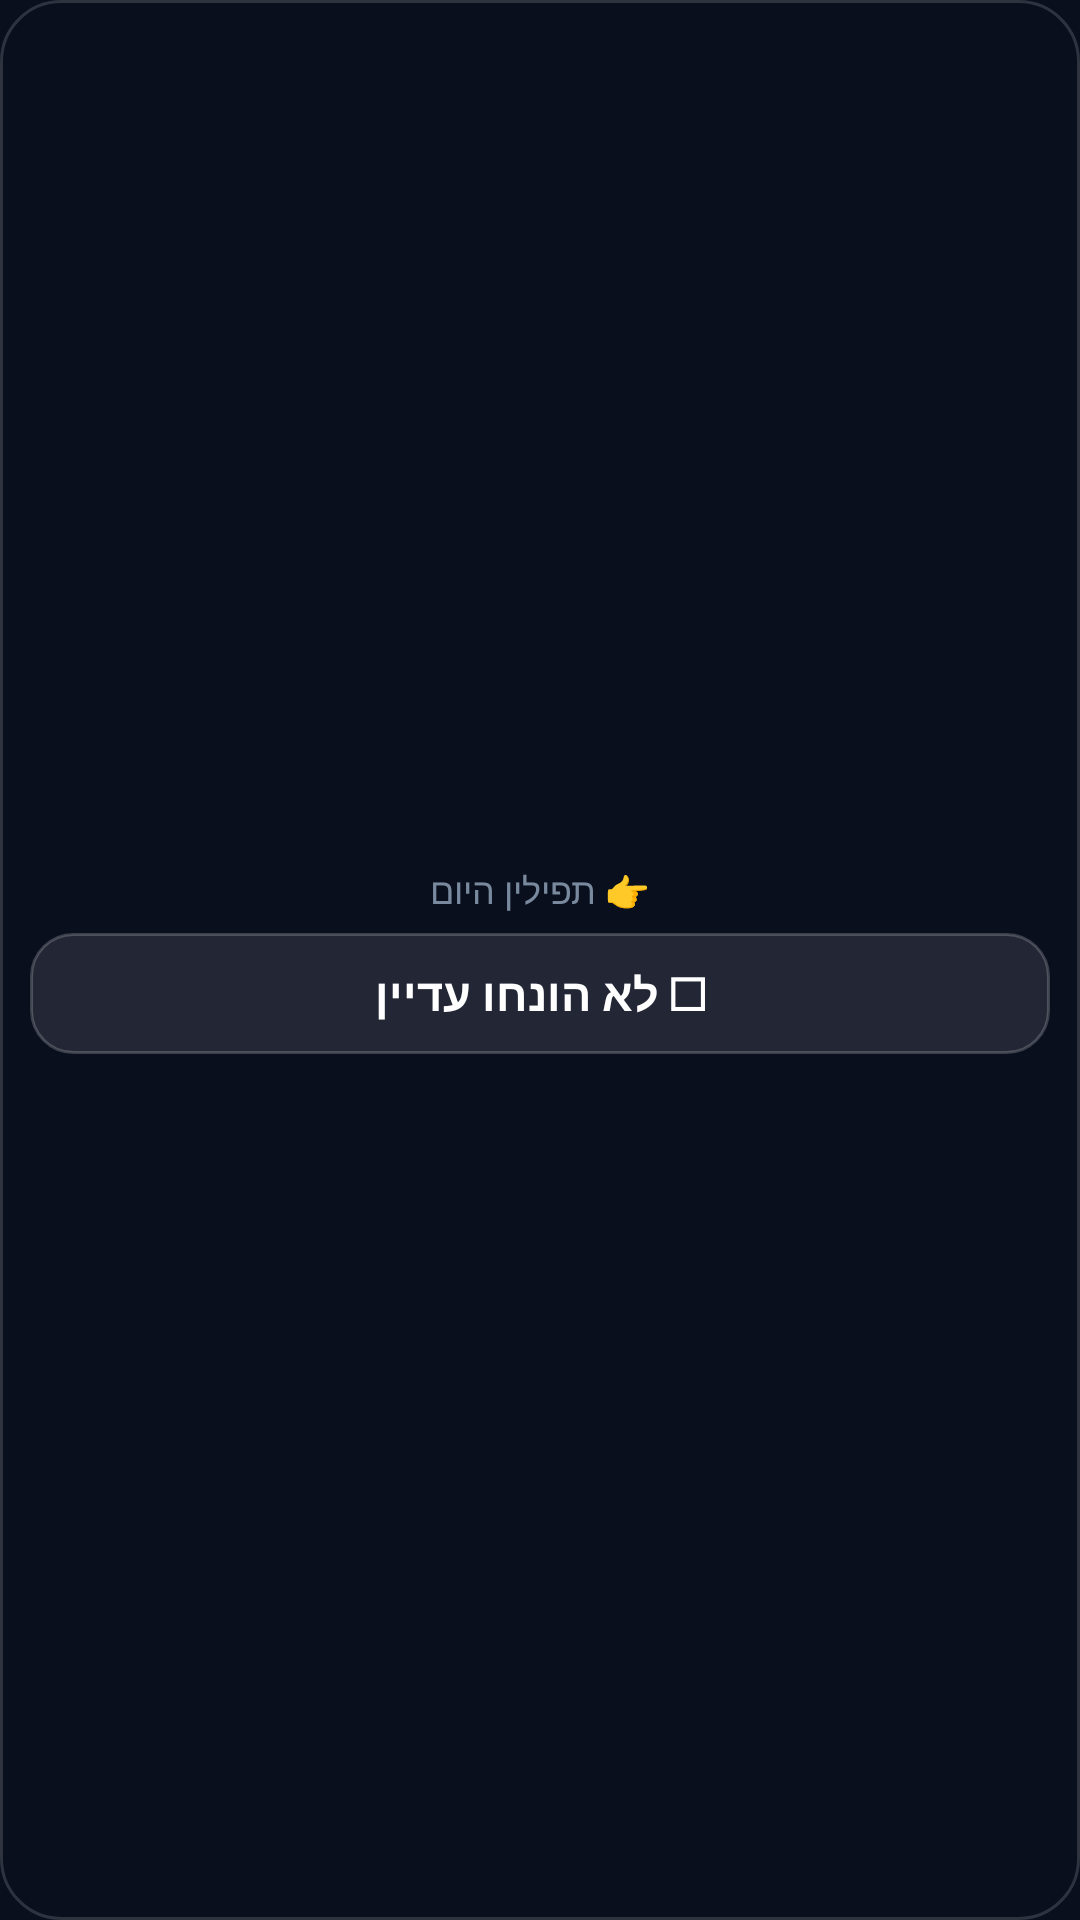

Reconstruct the res/layout file that produces this screen, plus the resources it refers to.
<!-- AndroidManifest.xml: application theme AppTheme -->
<!-- res/layout/widget_preview_tefillin.xml -->
<?xml version="1.0" encoding="utf-8"?>
<LinearLayout xmlns:android="http://schemas.android.com/apk/res/android"
    android:layout_width="match_parent" android:layout_height="match_parent"
    android:orientation="vertical" android:gravity="center"
    android:background="@drawable/widget_bg" android:layoutDirection="locale" android:padding="10dp">
    <TextView android:layout_width="wrap_content" android:layout_height="wrap_content"
        android:text="👉 תפילין היום" android:textSize="12sp" android:textColor="#7A8A9E" android:layout_marginBottom="6dp"/>
    <TextView android:layout_width="match_parent" android:layout_height="wrap_content"
        android:gravity="center" android:paddingTop="10dp" android:paddingBottom="10dp"
        android:text="☐ לא הונחו עדיין" android:textSize="15sp" android:textStyle="bold"
        android:textColor="#FFFFFF" android:background="@drawable/widget_btn_off"/>
</LinearLayout>
<!-- resources referenced by this layout -->
<resources>
  <!-- drawable widget_bg (drawable) -->
  <?xml version="1.0" encoding="utf-8"?>
  <shape xmlns:android="http://schemas.android.com/apk/res/android" android:shape="rectangle">
      <corners android:radius="20dp"/>
      <solid android:color="#F20A0F1E"/>
      <stroke android:width="1dp" android:color="#26FFFFFF"/>
  </shape>
  <!-- drawable widget_btn_off (drawable) -->
  <?xml version="1.0" encoding="utf-8"?>
  <shape xmlns:android="http://schemas.android.com/apk/res/android" android:shape="rectangle">
      <corners android:radius="14dp"/>
      <solid android:color="#1AFFFFFF"/>
      <stroke android:width="1dp" android:color="#33FFFFFF"/>
  </shape>
  <style name="AppTheme" parent="Theme.AppCompat.NoActionBar">
          <item name="android:windowBackground">#0a0f1e</item>
          <item name="android:statusBarColor">#0a0f1e</item>
          <item name="android:navigationBarColor">#0a0f1e</item>
      </style>
</resources>
